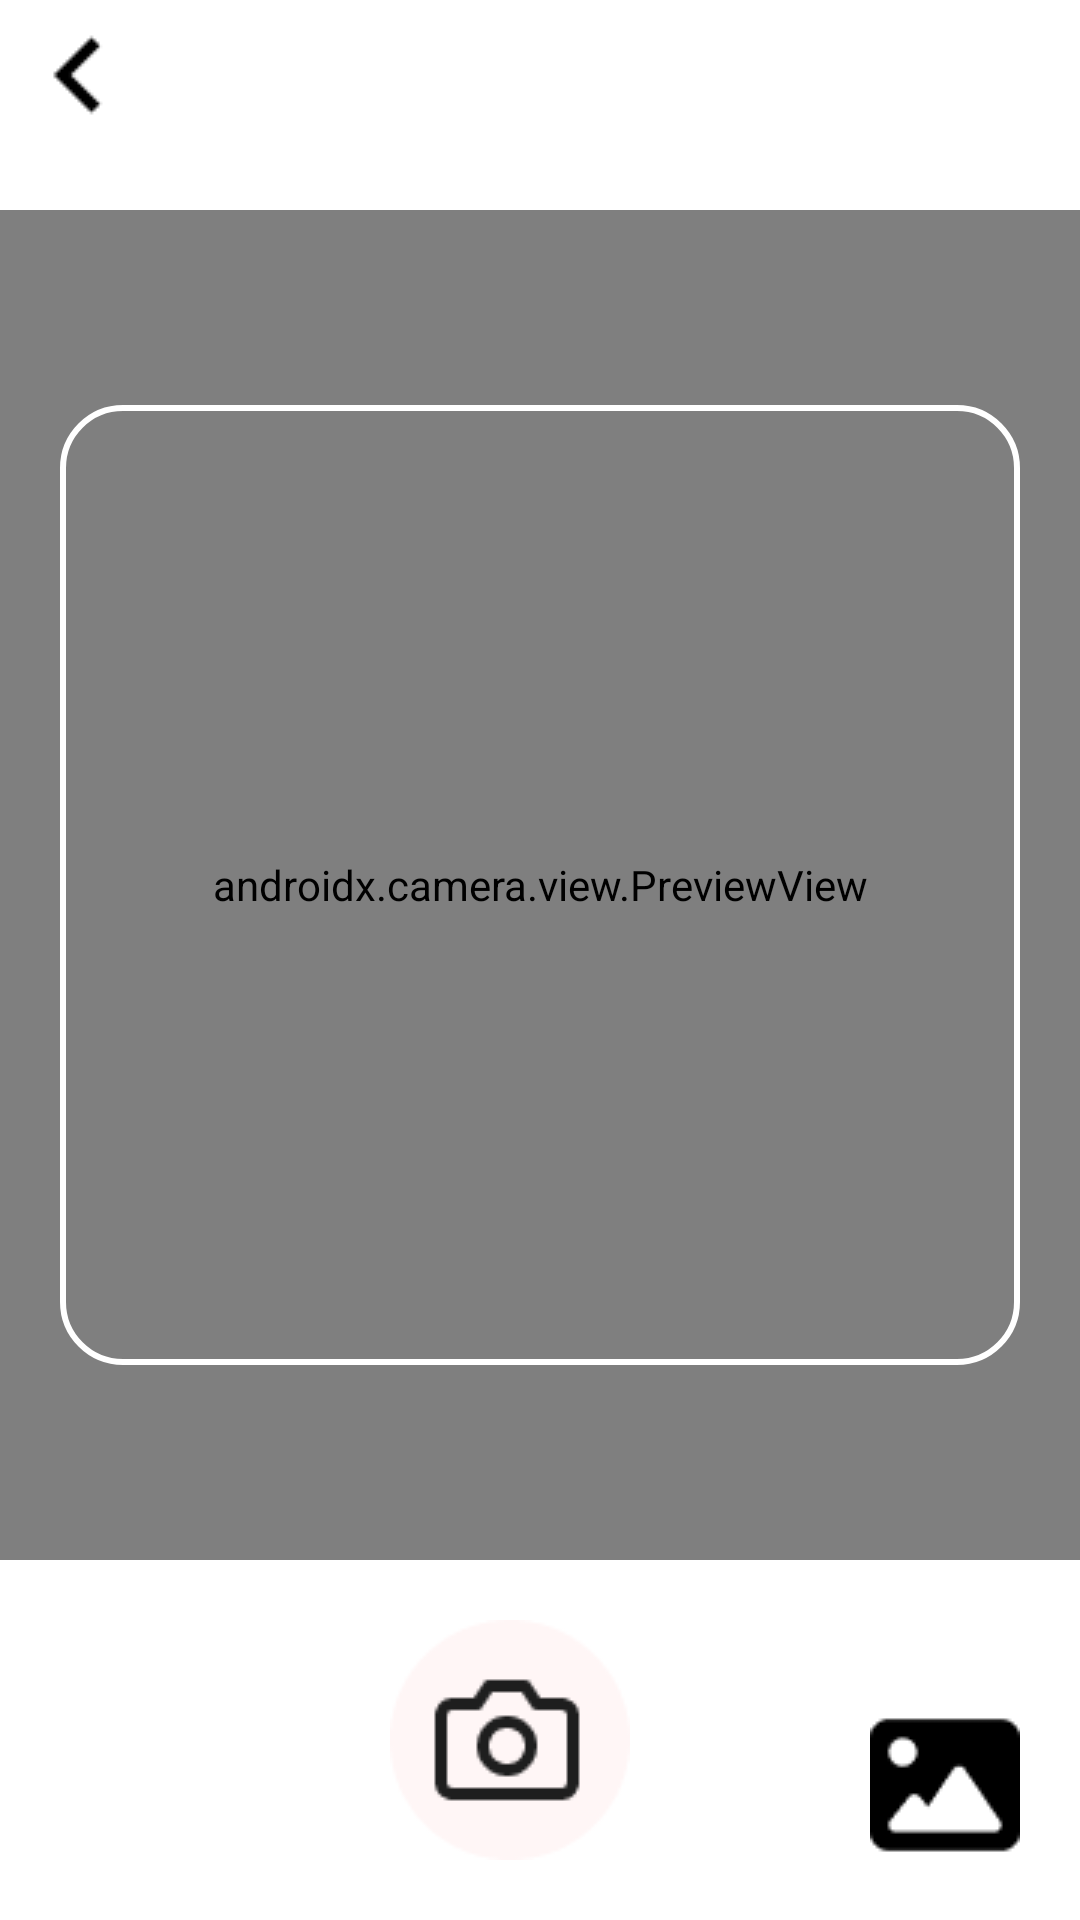

Produce the Android XML layout that renders to this screen, including the resource entries it uses.
<!-- AndroidManifest.xml: activity theme AppTheme.ActionBar -->
<!-- res/layout/activity_camera.xml -->
<?xml version="1.0" encoding="utf-8"?>
<androidx.constraintlayout.widget.ConstraintLayout xmlns:android="http://schemas.android.com/apk/res/android"
    xmlns:app="http://schemas.android.com/apk/res-auto"
    xmlns:tools="http://schemas.android.com/tools"
    android:id="@+id/main"
    android:layout_width="match_parent"
    android:layout_height="match_parent"
    tools:context=".activities.CameraActivity"
    android:background="#FFFFFF">
    <ImageButton android:id="@+id/backButton"
        android:layout_width="wrap_content"
        android:layout_height="wrap_content"
        android:background="#00000000"
        app:tint="#000000"
        android:src="@drawable/navigate_back"
        app:layout_constraintStart_toStartOf="parent"
        app:layout_constraintTop_toTopOf="parent"
        />
    <ImageButton android:id="@+id/cameraButton"
        android:layout_width="wrap_content"
        android:layout_height="wrap_content"
        android:src="@drawable/camera"
        android:layout_marginBottom="20dp"
        android:layout_marginEnd="20dp"
        android:background="#00FFFFFF"
        app:layout_constraintStart_toStartOf="parent"
        app:layout_constraintEnd_toEndOf="parent"
        app:layout_constraintBottom_toBottomOf="parent"
        app:layout_constraintDimensionRatio="1"
        app:layout_constraintWidth_percent="0.3"/>

    <ImageButton android:id="@+id/imageButton"
        android:layout_width="wrap_content"
        android:layout_height="wrap_content"
        android:src="@drawable/image_solid"
        android:layout_marginBottom="20dp"
        android:layout_marginEnd="20dp"
        android:background="#00FFFFFF"
        android:visibility="visible"
        app:layout_constraintEnd_toEndOf="parent"
        app:layout_constraintBottom_toBottomOf="parent"
        app:layout_constraintDimensionRatio="1"
        app:layout_constraintWidth_percent="0.2"/>

    <androidx.camera.view.PreviewView android:id="@+id/cameraPreviewView"
        android:layout_width="match_parent"
        android:layout_height="0dp"
        app:layout_constraintStart_toStartOf="parent"
        app:layout_constraintEnd_toEndOf="parent"
        android:layout_marginBottom="20dp"
        android:layout_marginTop="20dp"
        app:layout_constraintTop_toBottomOf="@id/backButton"
        app:layout_constraintBottom_toTopOf="@id/cameraButton"/>
    <ImageView android:id="@+id/previewViewer"
        android:layout_width="match_parent"
        android:layout_height="0dp"
        android:src="@drawable/preview_frame"
        android:layout_marginStart="20dp"
        android:layout_marginEnd="20dp"
        app:layout_constraintStart_toStartOf="@id/cameraPreviewView"
        app:layout_constraintEnd_toEndOf="@id/cameraPreviewView"
        app:layout_constraintDimensionRatio="1"
        app:layout_constraintTop_toTopOf="@id/cameraPreviewView"
        app:layout_constraintBottom_toBottomOf="@id/cameraPreviewView"
        />
</androidx.constraintlayout.widget.ConstraintLayout>
<!-- resources referenced by this layout -->
<resources>
  <!-- drawable camera: png bitmap (drawable, 2018 bytes) -->
  <!-- drawable image_solid: png bitmap (drawable, 583 bytes) -->
  <!-- drawable navigate_back: png bitmap (drawable, 405 bytes) -->
  <!-- drawable preview_frame (drawable) -->
  <?xml version="1.0" encoding="utf-8"?>
  <shape xmlns:android="http://schemas.android.com/apk/res/android"
      android:shape="rectangle">
      <stroke android:width="2dp"
          android:color="#ffffff" />
      <corners android:radius="20dp" />
  </shape>
  <style name="AppTheme.ActionBar" parent="Theme.AppCompat.Light.DarkActionBar">
          <item name="windowNoTitle">true</item>
          <item name="android:windowFullscreen">false</item>
      </style>
</resources>
